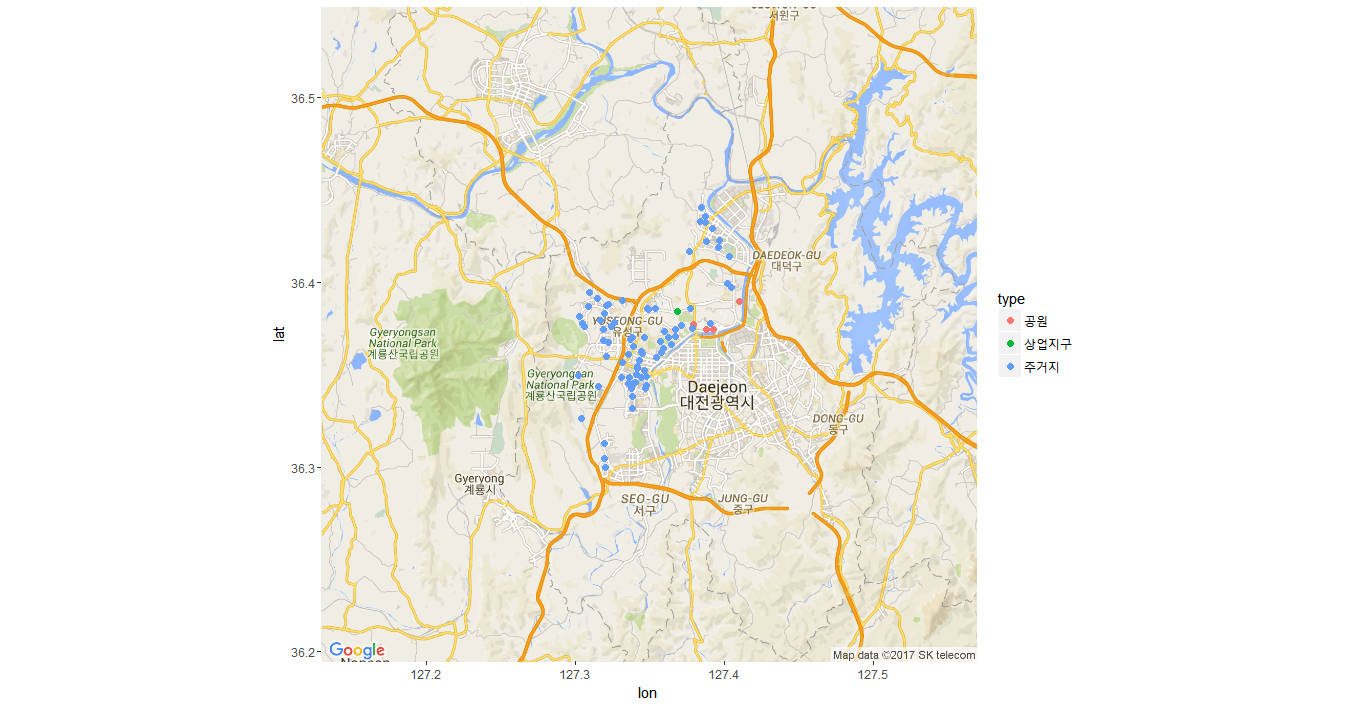

Values plotted in this chart, from the file beside it:
no, kios, district, name, location, address, rests, lat, lon, new, type, newtype
1, 1, 유성구, 무역전시관입구(택시승강장 앞), 엑스포다리 맞은편, 유성구 도룡동 3-8, 14, 36.37, 127.4, 기존, 공원, 기존공원
2, 2, 유성구, 대전컨벤션 센터 앞, 둔산대교 맞은편, 유성구 도룡동 4-19, 20, 36.37, 127.4, 기존, 공원, 기존공원
21, 21, 유성구, 카이스트 학사식당 앞, 카이스트 학사식당 앞, 온천2동 7.7 m 북, 28, 36.37, 127.4, 기존, 주거지, 기존주거지
22, 22, 유성구, 카이스트 창의학습관 앞, 카이스트 창의학습관 앞, 온천2동 24 m 동, 28, 36.37, 127.4, 기존, 주거지, 기존주거지
23, 23, 유성구, 카이스트 정문, 카이스트 정문/?경비실 안쪽, 유성구 구성동 284-4, 14, 36.37, 127.4, 기존, 주거지, 기존주거지
24, 24, 유성구, 화폐박물관, 화폐박물관 정문, 유성구 가정동 35, 12, 36.38, 127.4, 기존, 주거지, 기존주거지
25, 25, 유성구, 카이스트 후문, 카이스트 후문 ?맞은편, 유성구 구성동 145, 13, 36.37, 127.4, 기존, 주거지, 기존주거지
26, 26, 유성구, 엑스포 과학공원 주차장, 국립중앙과학관 주차장 입구 버스정류장 앞, 유성구 가정동 39-2, 13, 36.38, 127.4, 기존, 공원, 기존공원
27, 27, 유성구, 엑스포 과학공원 앞, 엑스포 과학공원 ?버스정류장 앞, 유성구 도룡동 3-1, 13, 36.38, 127.4, 기존, 공원, 기존공원
28, 28, 유성구, 스마트시티, 스마트시티2단지?201동앞/ DCC 뒤편, 유성구 도룡동 4-32, 14, 36.38, 127.4, 기존, 주거지, 기존주거지
31, 31, 유성구, 유성구청, 유성구청 맞은 편, 유성구 어은동 59-12, 20, 36.36, 127.4, 기존, 주거지, 기존주거지
32, 32, 유성구, 홈플러스(유성점), 홈플러스(유성점)정문 버스정류장 앞, 유성구 봉명동 669, 20, 36.36, 127.4, 기존, 주거지, 기존주거지
54, 54, 유성구, 궁동네거리, 충대 후문 쪽/ 유성 하이마트,드림월드 아파트 맞은편, 유성구 장대동 312-3, 13, 36.37, 127.3, 기존, 주거지, 기존주거지
55, 55, 유성구, 충대정문오거리 1, 충대 정문 앞/ 지하차도 위 버스정류장 앞/월드컵 경기장 방향, 유성구 궁동 258-8, 20, 36.36, 127.3, 기존, 주거지, 기존주거지
56, 56, 유성구, 충대정문(장대네거리), 충대 정문 맞은편/뚜레주르 앞, 유성구 궁동 376-1? (유성구 장대동 331-5), 18, 36.36, 127.3, 기존, 주거지, 기존주거지
57, 57, 유성구, 한진오피스텔 앞, 新한진오피스텔 앞, 유성구 봉명동 535-5, 13, 36.36, 127.3, 기존, 주거지, 기존주거지
58, 58, 유성구, 구암역 3번출구, 구암역 3번 출구, 유성구 구암동 96-9, 13, 36.36, 127.3, 기존, 주거지, 기존주거지
59, 59, 유성구, 유성온천역 6번출구, 유성 피자헛 앞, 유성구 봉명동 552-5, 10, 36.35, 127.3, 기존, 주거지, 기존주거지
60, 60, 유성구, 유성온천역 3번출구, CJ나인파크 앞/ ?도안동 방향, 유성구 봉명동 326-95, 13, 36.35, 127.3, 기존, 주거지, 기존주거지
61, 61, 유성구, 만년교 앞, 레전드삼거리맞은편, 유성구 봉명동 328-22, 16, 36.35, 127.3, 기존, 주거지, 기존주거지
62, 62, 유성구, 도안휴먼시아 1단지 앞, 도안1단지 입구 105동, 도안휴먼시아 105동앞, 10, 36.35, 127.3, 기존, 주거지, 기존주거지
63, 63, 유성구, 상대초교 앞, 상대초교 정문 옆, 유성구 상대동 138-67, 13, 36.35, 127.3, 기존, 주거지, 기존주거지
64, 64, 유성구, 목련 1단지 앞, 생명과학고 정문과 목련 1단지 아파트 사이, 유성구 구암동 29-5? (유성구 상대동 425-9), 13, 36.35, 127.3, 기존, 주거지, 기존주거지
65, 65, 유성구, 센트럴시티, 봉명중학교 앞, 유성구 봉명동 359? (유성구 봉명동 385-1), 15, 36.35, 127.3, 기존, 주거지, 기존주거지
66, 66, 유성구, 휴먼시아 6단지 앞, 베스킨라빈스,롯데리아 앞/국민은행 옆, 유성구 상대동 7-1, 11, 36.35, 127.3, 기존, 주거지, 기존주거지
67, 67, 유성구, 한라비발디 앞, 한라비발디(도안3단지) 입구, 유상구 상대동 233-4? (유성구 상대동 173), 15, 36.35, 127.3, 기존, 주거지, 기존주거지
68, 68, 유성구, 신안인스빌리베라 앞, 공원사거리, 유성구 원신흥동 204-8, 13, 36.34, 127.3, 기존, 주거지, 기존주거지
69, 69, 유성구, 트리플시티 앞, 트리플시티 ?920동앞, 유성구 상대동 72-3? (유성구 상대동 72-5), 13, 36.34, 127.3, 기존, 주거지, 기존주거지
70, 70, 유성구, 도안휴먼시아 10단지 앞, 도안휴먼시아 10단지 맞은편 삼거리 앞, 유성구 원신흥동 410-6?(유성구 원신흥동 ?183-2), 14, 36.34, 127.3, 기존, 주거지, 기존주거지
104, 104, 유성구, 중앙과학관, 국립 중앙 과학관 ?내부, 유성구 가정동 54-4, 10, 36.38, 127.4, 기존, 주거지, 기존주거지
105, 105, 유성구, 카이스트 서쪽 쪽문, 카이스트 서쪽 ?쪽문, 카이스트 서쪽 쪽문, 15, 36.36, 127.4, 기존, 주거지, 기존주거지
106, 106, 유성구, 카이스트 다솜관, 카이스트 다솜관, 카이스트 다솜관, 15, 36.37, 127.4, 기존, 주거지, 기존주거지
107, 107, 유성구, 카이스트 세종관, 카이스트 세종관, 카이스트 세종관, 15, 36.37, 127.4, 기존, 주거지, 기존주거지
108, 108, 유성구, 목원대, 목원대 정문 500m, 유성구 용계동 664-4, 15, 36.33, 127.3, 기존, 주거지, 기존주거지
144, 144, 유성구, 타슈 관제센터, , 유성구 원촌동 76-1, 11, 36.39, 127.4, 기존, 공원, 기존공원
145, 145, 유성구, 호반 베르디움 (201동 앞), , 유성구 봉명동 972, , 36.35, 127.3, 기존, 주거지, 기존주거지
148, 148, 유성구, 금성 백조 (701동 앞), , 유성구 봉명동 1038-1, , 36.35, 127.3, 기존, 주거지, 기존주거지
149, 149, 유성구, 트리플시티5단지, , 유성구 상대동 495, , 36.35, 127.3, 기존, 주거지, 기존주거지
158, 158, 유성구, 대덕연구단지 전자통신연구원, , 유성구 가정동 160-2, , 36.38, 127.4, 기존, 상업지구, 기존상업지구
159, 159, 유성구, 연구단지네거리, , 유성구 도룡동 393-2, , 36.39, 127.4, 기존, 주거지, 기존주거지
160, 160, 유성구, 연구단지운동장 건너편, , 유성구 신성동 108-2, , 36.39, 127.4, 기존, 주거지, 기존주거지
161, 161, 유성구, 연구단지 KT_G 건너편, , 유성구 신성동 산 19-3, , 36.39, 127.3, 기존, 주거지, 기존주거지
162, 162, 유성구, 송강체육관 앞, , 유성구 송강동 200-2, , 36.43, 127.4, 기존, 주거지, 기존주거지
163, 163, 유성구, 송강초등학교 앞, , 유성구 송강동 199, , 36.43, 127.4, 기존, 주거지, 기존주거지
164, 164, 유성구, 관평동 롯데마트, , 유성구 관평동 1286, , 36.43, 127.4, 기존, 주거지, 기존주거지
165, 165, 유성구, 관평동 배울네거리, , 유성구 관평동 912, , 36.42, 127.4, 기존, 주거지, 기존주거지
178, 178, 유성구, 노은역, , 유성구 지족동 901-5, , 36.37, 127.3, 기존, 주거지, 기존주거지
179, 179, 유성구, 반석역, , 유성구 반석동 694, , 36.39, 127.3, 기존, 주거지, 기존주거지
180, 180, 유성구, 전민동 주민센터 건너편, , 유성구 전민동 304-5, , 36.4, 127.4, 기존, 주거지, 기존주거지
181, 181, 유성구, 전민동 엑스포4단지 건너편, , 유성구 전민동 385-8, , 36.4, 127.4, 기존, 주거지, 기존주거지
182, 182, 유성구, 한밭대입구, , 유성구 덕명동 16-1, , 36.35, 127.3, 기존, 주거지, 기존주거지
183, 183, 유성구, 현충원역, , 유성구 구암동 424-67, , 36.36, 127.3, 기존, 주거지, 기존주거지
187, 187, 유성구, 양우건설 내안애, , 유성구 원신흥동 485-3, , 36.34, 127.3, 기존, 주거지, 기존주거지
189, 189, 유성구, 원내동 샘물타운, , 유성구 원내동 349, , 36.3, 127.3, 기존, 주거지, 기존주거지
190, 190, 유성구, 교촌동 제이파크, , 유성구 교촌동 617, , 36.3, 127.3, 기존, 주거지, 기존주거지
199, 199, 유성구, 노은1주민센터, , 유성구 노은동 546, , 36.37, 127.3, 기존, 주거지, 기존주거지
200, 200, 유성구, 지족역, , 유성구 지족동 840-2, , 36.38, 127.3, 기존, 주거지, 기존주거지
201, 201, 유성구, 노은3주민센터, , 유성구 지족동 1024-2, , 36.39, 127.3, 기존, 주거지, 기존주거지
203, 203, 유성구, 죽동 금성백조, , 유성구 죽동 108-4, , 36.37, 127.3, 기존, 주거지, 기존주거지
213, 213, 유성구, 송림4가, , 유성구 하기동 516, , 36.39, 127.3, 기존, 주거지, 기존주거지
... 23 more rows
